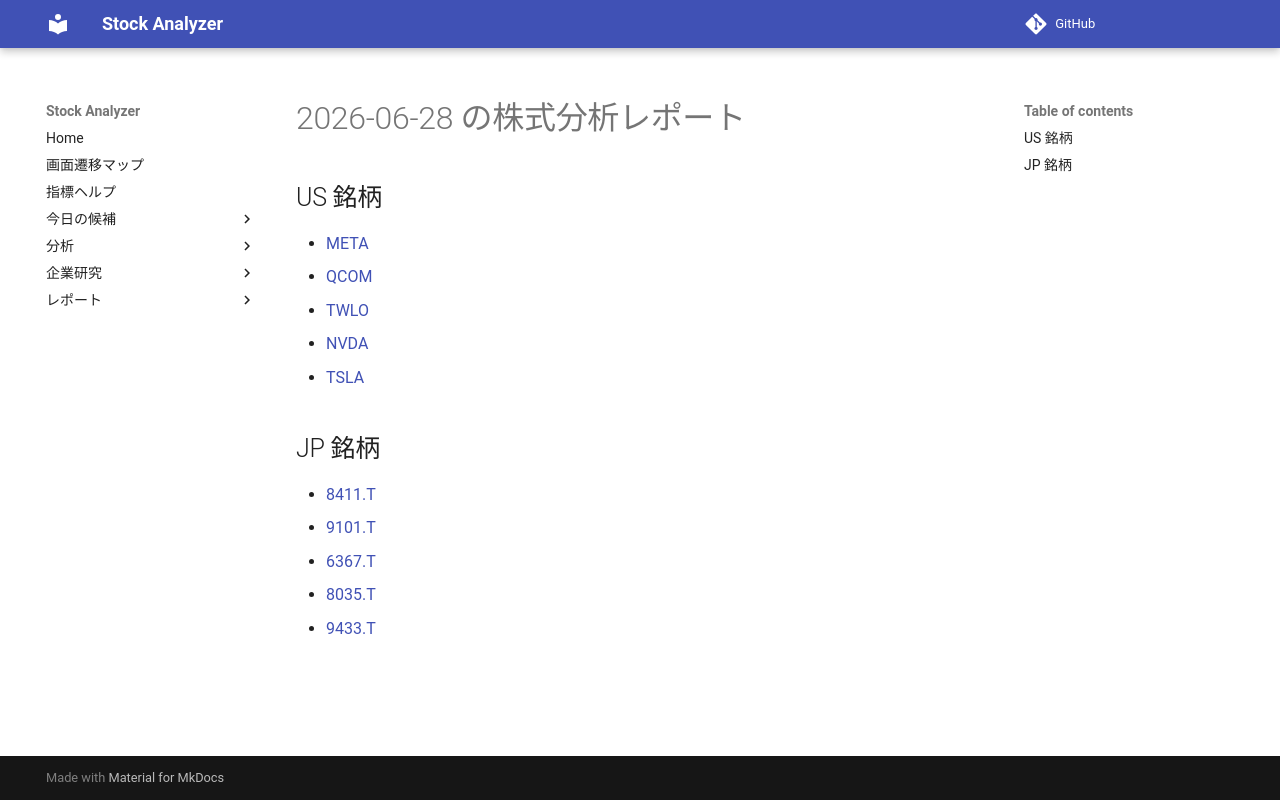

repository: Yumi-note/Making-APP · page: reports/2026-06-28/165000/index.html · generator: mkdocs

# 2026-06-28 の株式分析レポート

## US 銘柄

- [META](META.md)
- [QCOM](QCOM.md)
- [TWLO](TWLO.md)
- [NVDA](NVDA.md)
- [TSLA](TSLA.md)

## JP 銘柄

- [8411.T](8411_T.md)
- [9101.T](9101_T.md)
- [6367.T](6367_T.md)
- [8035.T](8035_T.md)
- [9433.T](9433_T.md)
